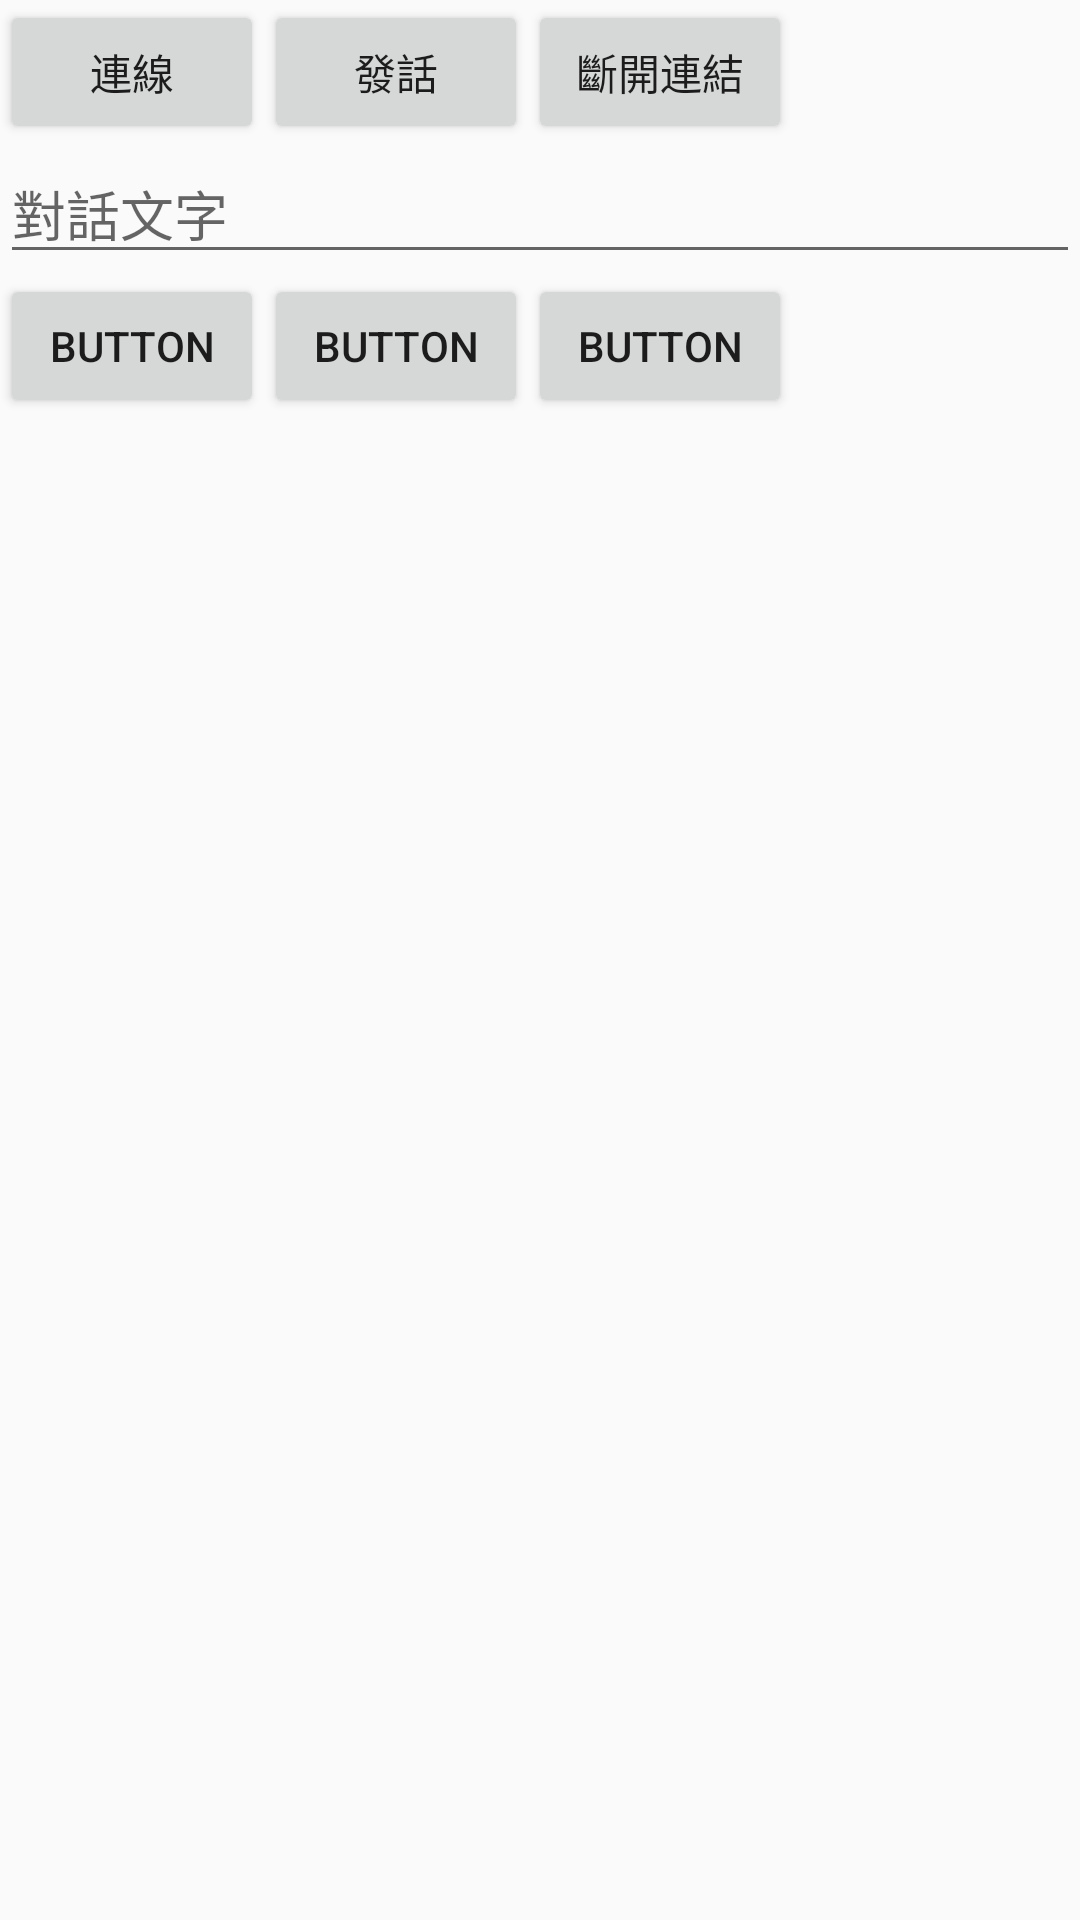

The Android layout XML behind this screen, and the referenced resources:
<!-- AndroidManifest.xml: application theme AppTheme -->
<!-- res/layout/activity_main.xml -->
<?xml version="1.0" encoding="utf-8"?>
<LinearLayout xmlns:android="http://schemas.android.com/apk/res/android"
    xmlns:tools="http://schemas.android.com/tools"
    android:layout_width="match_parent"
    android:layout_height="match_parent"
    android:orientation="vertical"
    tools:context="com.leancloud_text.Activity.MainActivity">

    <LinearLayout
        android:layout_width="wrap_content"
        android:layout_height="wrap_content"
        android:orientation="horizontal">

        <Button
            android:id="@+id/button"
            android:layout_width="match_parent"
            android:layout_height="wrap_content"
            android:text="連線" />

        <Button
            android:id="@+id/button5"
            android:layout_width="match_parent"
            android:layout_height="wrap_content"
            android:text="發話" />

        <Button
            android:id="@+id/button6"
            android:layout_width="wrap_content"
            android:layout_height="wrap_content"
            android:layout_weight="1"
            android:text="斷開連結" />

    </LinearLayout>

    <EditText
        android:id="@+id/editText"
        android:layout_width="match_parent"
        android:layout_height="wrap_content"
        android:ems="10"
        android:hint="對話文字"
        android:inputType="textPersonName" />

    <LinearLayout
        android:layout_width="match_parent"
        android:layout_height="wrap_content"
        android:orientation="horizontal">

        <Button
            android:id="@+id/button9"
            android:layout_width="wrap_content"
            android:layout_height="wrap_content"
            android:text="Button" />

        <Button
            android:id="@+id/button8"
            android:layout_width="wrap_content"
            android:layout_height="wrap_content"
            android:text="Button" />

        <Button
            android:id="@+id/button7"
            android:layout_width="wrap_content"
            android:layout_height="wrap_content"
            android:text="Button" />
    </LinearLayout>

</LinearLayout>
<!-- resources referenced by this layout -->
<resources>
  <style name="AppTheme" parent="Theme.AppCompat.Light.DarkActionBar">
          
          <item name="colorPrimary">@color/colorPrimary</item>
          <item name="colorPrimaryDark">@color/colorPrimaryDark</item>
          <item name="colorAccent">@color/colorAccent</item>
  
          
          <item name="windowNoTitle">true</item>
          <item name="windowActionBar">false</item>
          <item name="android:windowActionBar">false</item>
          <item name="android:windowNoTitle">true</item>
  
          
          <item name="android:windowIsTranslucent">true</item>
      </style>
  <color name="colorPrimary">#336666</color>
  <color name="colorPrimaryDark">#225858</color>
  <color name="colorAccent">#FF4081</color>
</resources>
